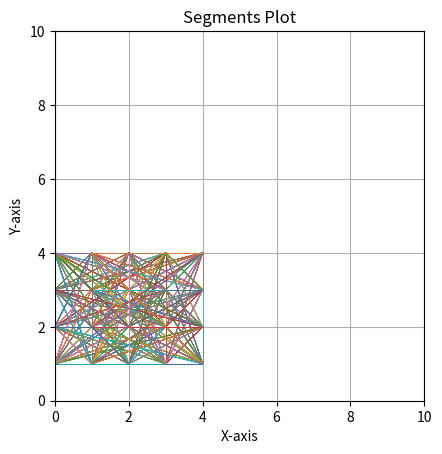

Python code for this plot:
import numpy as np
import matplotlib.pyplot as plt
import time

def generate_random_segments(num_segments):
    segments = np.random.randint(0, 11, (num_segments, 4))
    return segments

def filter_segments_loop(segments, region):
    xmin, ymin, xmax, ymax = region
    filtered_segments = []
    for segment in segments:
        x1, y1, x2, y2 = segment
        if (xmin <= x1 <= xmax and ymin <= y1 <= ymax and
                xmin <= x2 <= xmax and ymin <= y2 <= ymax):
            filtered_segments.append(segment)
    return filtered_segments


def plot_segments(segments):
    plt.xlabel('X-axis')
    plt.ylabel('Y-axis')
    plt.title('Segments Plot')
    plt.grid(True)
    plt.xlim(0, 10)
    plt.ylim(0, 10)
    plt.gca().set_aspect('equal', adjustable='box')
    x_coords = np.array(segments)[:, [0, 2]].T
    y_coords = np.array(segments)[:, [1, 3]].T
    plt.plot(x_coords, y_coords, linewidth=0.5)

segments = generate_random_segments(100000)
region_of_interest = [0, 1, 4, 4]
t1 = time.time()
filtered_segments = filter_segments_loop(segments, region_of_interest)
plot_segments(filtered_segments)
t2 = time.time()
plt.show()
print(f"Time taken: {t2-t1} seconds")